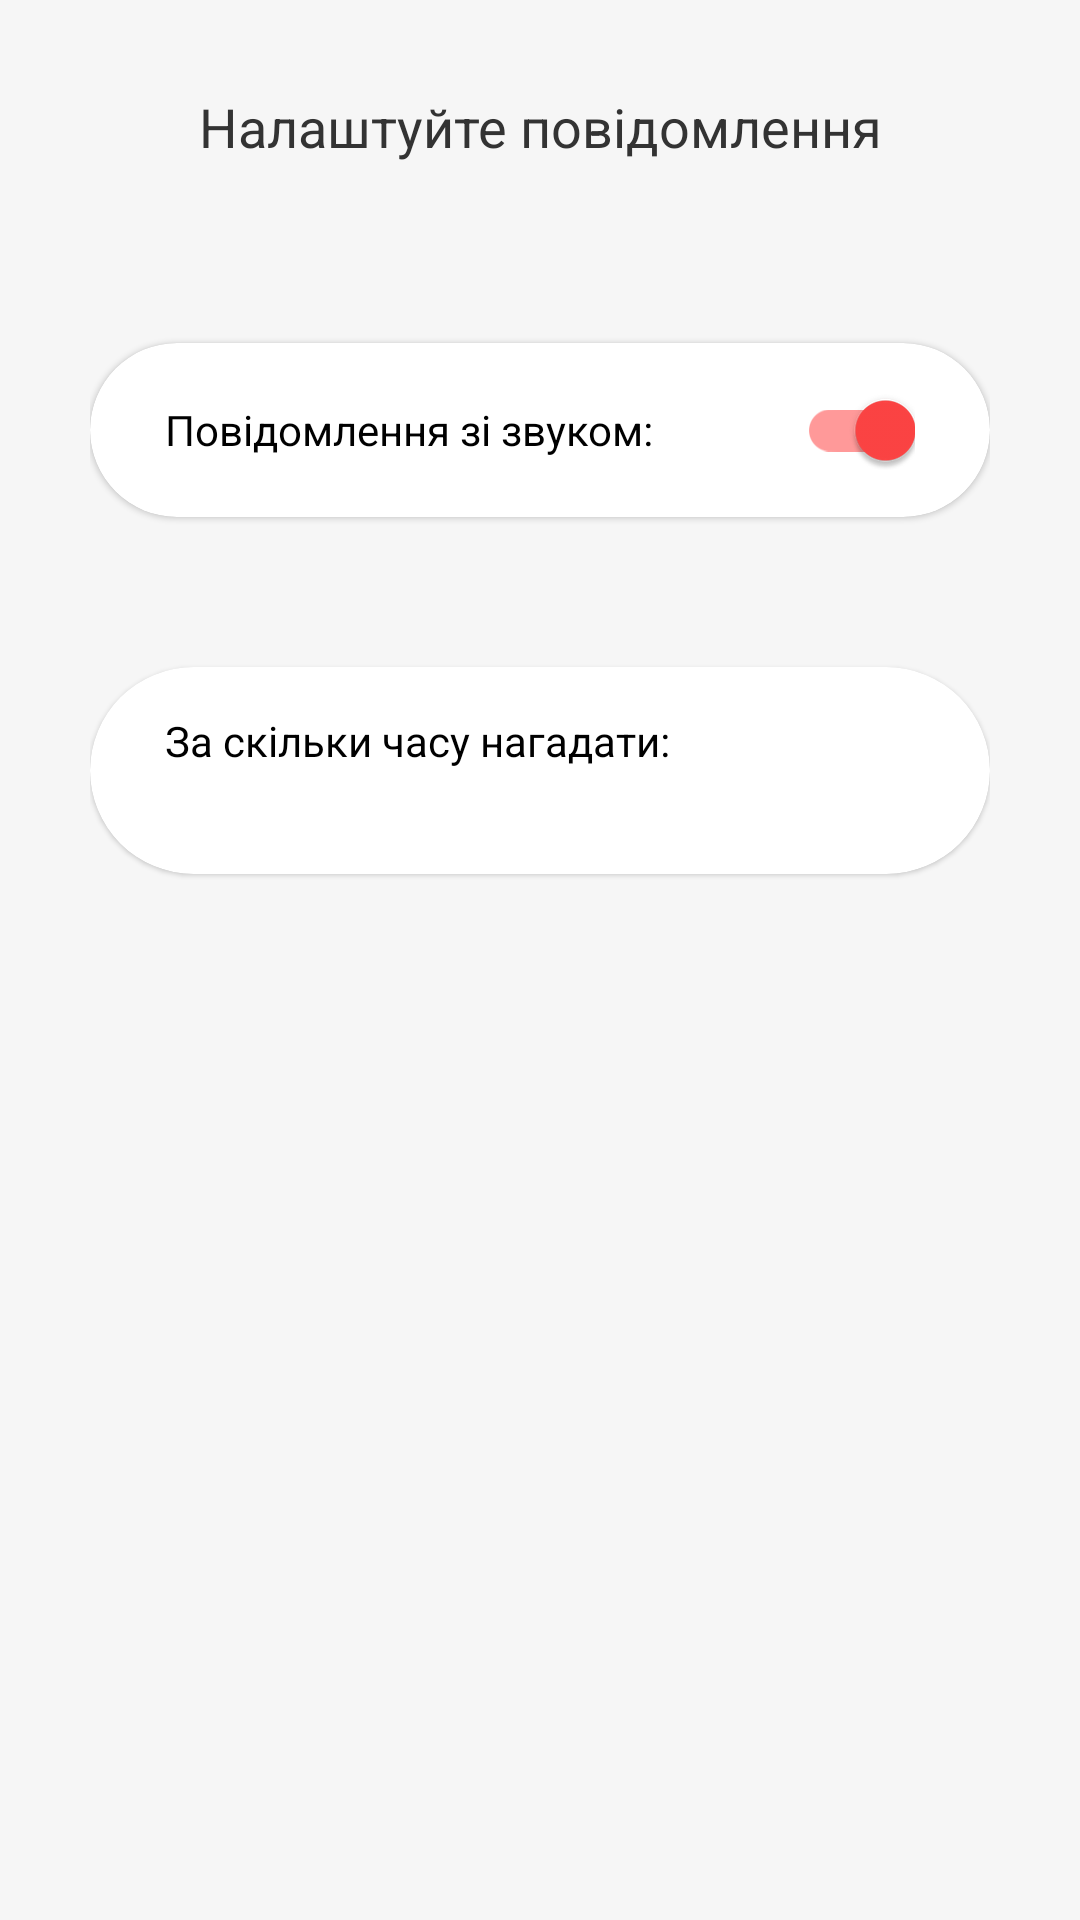

Produce the Android XML layout that renders to this screen, including the resource entries it uses.
<!-- AndroidManifest.xml: application theme Theme.DonorUA -->
<!-- res/layout/activity_notification_setter.xml -->
<?xml version="1.0" encoding="utf-8"?>
<LinearLayout xmlns:android="http://schemas.android.com/apk/res/android"
    xmlns:app="http://schemas.android.com/apk/res-auto"
    android:background="#f6f6f6"
    android:layout_width="match_parent"
    android:layout_height="match_parent"
    android:paddingHorizontal="30dp"
    android:orientation="vertical"
    android:gravity="center_horizontal">

    <TextView
        android:layout_width="match_parent"
        android:layout_height="wrap_content"
        android:layout_marginHorizontal="15dp"
        android:layout_marginTop="30dp"
        android:layout_marginBottom="60dp"
        android:gravity="center"
        android:text="Налаштуйте повідомлення"
        android:textColor="@color/dark_dark_grey"
        android:textSize="18sp"
        app:layout_constraintTop_toTopOf="parent"
        app:layout_constraintEnd_toEndOf="parent"
        app:layout_constraintStart_toStartOf="parent" />

    <com.google.android.material.card.MaterialCardView
        android:layout_width="match_parent"
        android:layout_height="wrap_content"
        android:background="@color/white"
        app:cardCornerRadius="35dp">
        <com.google.android.material.switchmaterial.SwitchMaterial
            android:id="@+id/activity_notification_setter_switch_button_sound"
            android:layout_width="match_parent"
            android:layout_height="wrap_content"
            android:checked="true"
            android:layout_marginHorizontal="25dp"
            android:layout_marginVertical="5dp"
            android:textSize="14sp"
            android:text="Повідомлення зі звуком: "/>
    </com.google.android.material.card.MaterialCardView>

    <com.google.android.material.card.MaterialCardView
        android:layout_width="match_parent"
        android:layout_height="wrap_content"
        android:background="@color/white"
        android:layout_marginTop="50dp"
        app:cardCornerRadius="35dp">

        <LinearLayout
            android:layout_width="match_parent"
            android:layout_height="wrap_content"
            android:orientation="vertical">

            <TextView
                android:layout_width="wrap_content"
                android:layout_height="wrap_content"
                android:textSize="14sp"
                android:layout_marginVertical="15dp"
                android:layout_marginHorizontal="25dp"
                android:textColor="@color/black"
                android:text="За скільки часу нагадати:"/>

            <RadioGroup
                android:id="@+id/activity_notification_setter_radio_button_container"
                android:layout_marginHorizontal="25dp"
                android:layout_marginVertical="10dp"
                android:layout_width="match_parent"
                android:layout_height="wrap_content"/>
        </LinearLayout>

    </com.google.android.material.card.MaterialCardView>
</LinearLayout>
<!-- resources referenced by this layout -->
<resources>
  <color name="black">#FF000000</color>
  <color name="dark_dark_grey">#333</color>
  <color name="white">#FFFFFFFF</color>
  <style name="Theme.DonorUA" parent="Theme.MaterialComponents.DayNight.DarkActionBar">
          
          <item name="colorPrimary">@color/red</item>
          <item name="colorPrimaryVariant">@color/red_light</item>
          <item name="colorOnPrimary">@color/white</item>
          
          <item name="colorSecondary">@color/red</item>
          <item name="colorSecondaryVariant">@color/red_light</item>
          <item name="colorOnSecondary">@color/black</item>
          
          <item name="android:statusBarColor" tools:targetApi="l">@color/status_bar_color</item>
          
          <item name="android:windowActionBar">false</item>
          <item name="android:windowNoTitle">true</item>
  
  
          <item name="android:autofilledHighlight">@android:color/transparent</item>
      </style>
  <color name="red">#ff4444</color>
  <color name="red_light">#fcc</color>
  <color name="status_bar_color">#992928</color>
</resources>
